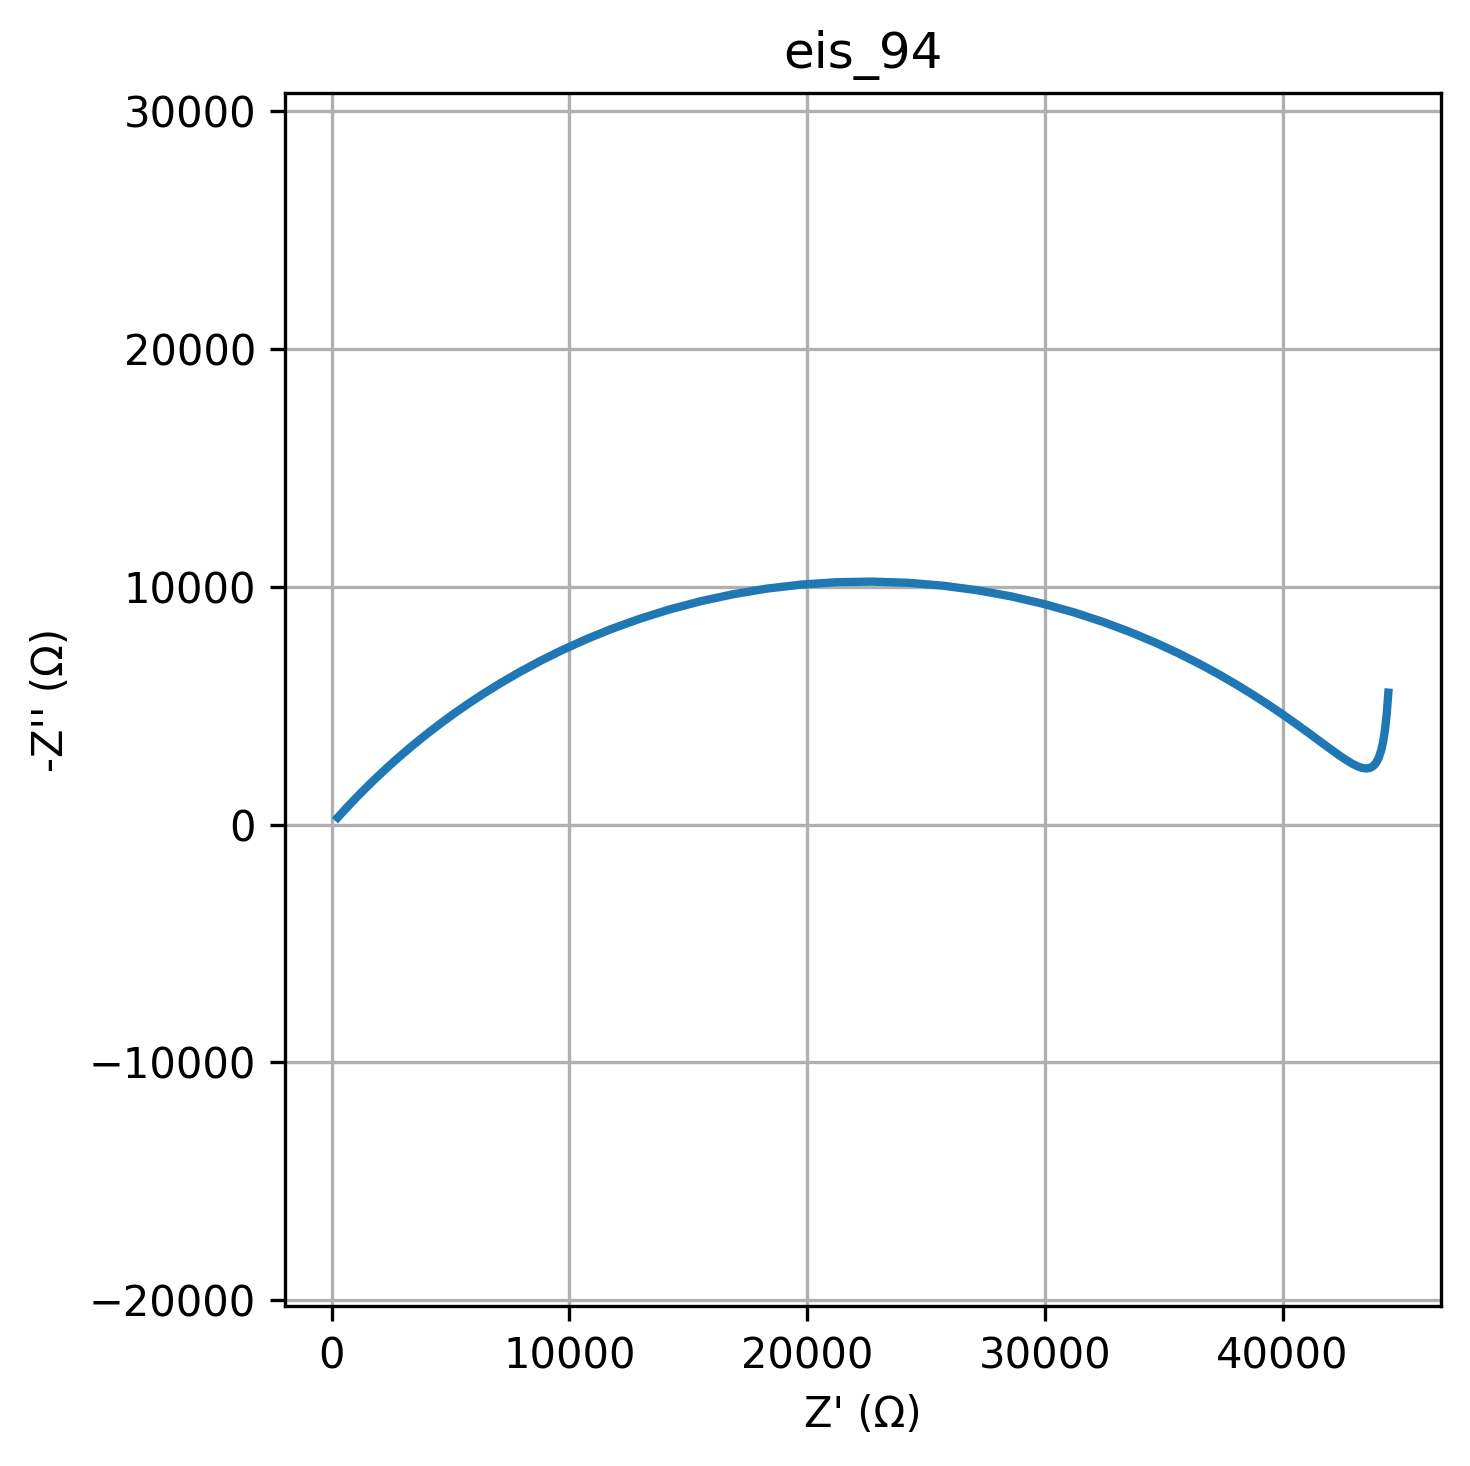

Data behind this chart, as committed beside it:
freq, Z_real, Z_imag
0.01, 44452, -5546
0.01226, 44388, -4702
0.01504, 44317, -4035
0.01844, 44237, -3513
0.02262, 44149, -3112
0.02774, 44049, -2812
0.03401, 43938, -2598
0.04171, 43814, -2457
0.05115, 43676, -2379
0.06273, 43521, -2355
0.07693, 43347, -2380
0.09434, 43154, -2448
0.1157, 42938, -2556
0.1419, 42696, -2701
0.174, 42427, -2881
0.2134, 42126, -3094
0.2617, 41791, -3339
0.3209, 41417, -3615
0.3935, 41001, -3921
0.4826, 40539, -4255
0.5918, 40026, -4616
0.7257, 39458, -5002
0.89, 38830, -5411
1.091, 38138, -5840
1.338, 37377, -6283
1.641, 36543, -6738
2.013, 35635, -7196
2.468, 34648, -7653
3.027, 33584, -8098
3.712, 32441, -8525
4.552, 31224, -8923
5.583, 29936, -9283
6.846, 28585, -9596
8.396, 27178, -9852
10.3, 25728, -10045
12.63, 24247, -10168
15.48, 22749, -10217
18.99, 21248, -10192
23.29, 19759, -10092
28.56, 18297, -9920
35.02, 16875, -9683
42.94, 15504, -9387
52.66, 14194, -9040
64.58, 12953, -8651
79.2, 11785, -8230
97.13, 10694, -7786
119.1, 9681, -7328
146.1, 8747, -6864
179.1, 7888, -6401
219.7, 7103, -5945
269.4, 6388, -5501
330.4, 5739, -5074
405.1, 5151, -4665
496.8, 4620, -4278
609.3, 4142, -3913
747.2, 3711, -3571
916.3, 3323, -3252
1124, 2976, -2957
1378, 2664, -2684
1690, 2384, -2433
... 20 more rows
